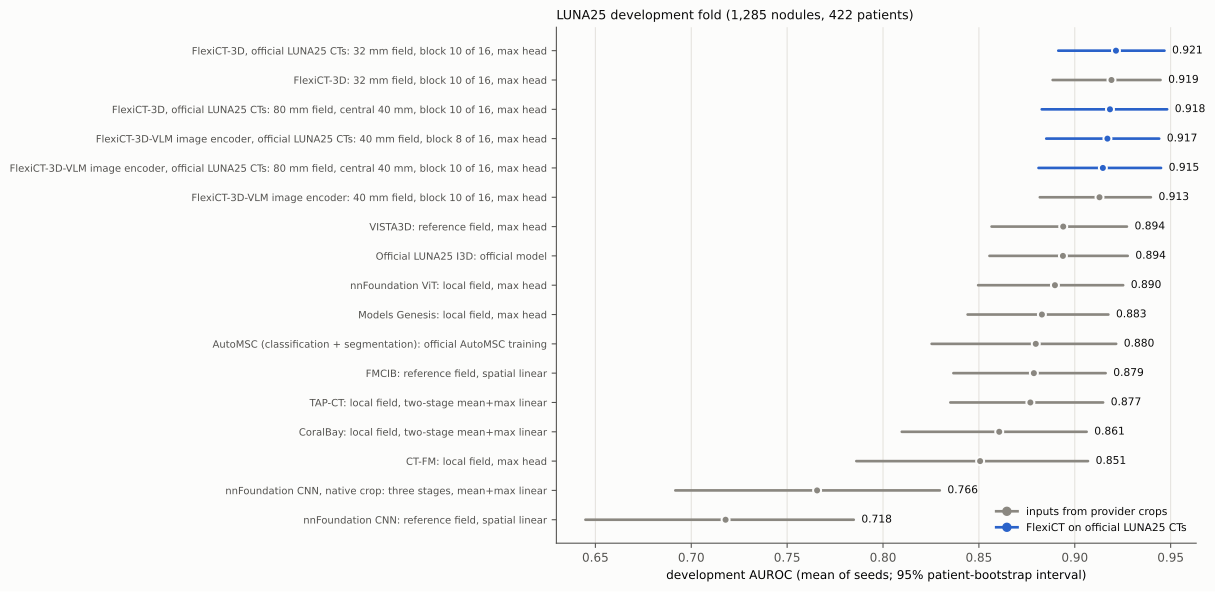

Values plotted in this chart, from the file beside it:
model, key, group, pipeline, seed_count, roles, auroc, average_precision, brier, log_loss, auroc_ci_low, auroc_ci_high, average_precision_ci_low, average_precision_ci_high
FMCIB, fmcib, provider crops, reference field, spatial linear, 1, , 0.8787, 0.4667, 0.06111, 0.21, 0.8367, 0.9161, 0.3483, 0.5885
CT-FM, ctfm, provider crops, local field, max head, 3, , 0.8506, 0.4784, 0.06124, 0.2237, 0.7861, 0.9069, 0.364, 0.5964
VISTA3D, vista, provider crops, reference field, max head, 3, , 0.894, 0.538, 0.05958, 0.205, 0.8566, 0.9272, 0.42, 0.6539
Models Genesis, genesis, provider crops, local field, max head, 3, , 0.8829, 0.4494, 0.06369, 0.2213, 0.8441, 0.9175, 0.3462, 0.5633
CoralBay, coralbay, provider crops, local field, two-stage mean+max linear, 1, , 0.8606, 0.4675, 0.06163, 0.216, 0.8098, 0.9062, 0.3503, 0.5876
TAP-CT, tapct, provider crops, local field, two-stage mean+max linear, 1, , 0.8768, 0.5046, 0.05936, 0.2076, 0.8351, 0.9148, 0.3818, 0.6276
nnFoundation CNN, nnfoundation_cnn, provider crops, reference field, spatial linear, 1, , 0.7179, 0.2236, 0.07601, 0.2764, 0.6448, 0.7847, 0.148, 0.3228
nnFoundation CNN, native crop, nnfoundation_cnn_native, provider crops, three stages, mean+max linear, 1, , 0.7656, 0.2636, 0.07286, 0.2617, 0.6917, 0.8296, 0.1714, 0.3792
nnFoundation ViT, nnfoundation_vit, provider crops, local field, max head, 3, , 0.8897, 0.5263, 0.05825, 0.212, 0.8496, 0.9252, 0.4046, 0.6389
FlexiCT-3D, flexict_3d, provider crops, 32 mm field, block 10 of 16, max head, 3, , 0.9191, 0.5727, 0.0577, 0.2022, 0.8885, 0.9447, 0.4565, 0.6795
FlexiCT-3D-VLM image encoder, flexict_vlm, provider crops, 40 mm field, block 10 of 16, max head, 3, , 0.9129, 0.5437, 0.05988, 0.2108, 0.8818, 0.9397, 0.4248, 0.6577
Official LUNA25 I3D, i3d, provider crops, official model, 1, , 0.8938, 0.5293, 0.09401, 0.3306, 0.8555, 0.9276, 0.408, 0.6371
AutoMSC (classification + segmentation), automsc, provider crops, official AutoMSC training, 1, , 0.8797, 0.5108, 0.06147, 0.2252, 0.8254, 0.9216, 0.3953, 0.6316
FlexiCT-3D, official LUNA25 CTs, flexict_3d_luna25_f32_b10, official LUNA25 CTs, 32 mm field, block 10 of 16, max head, 3, best, best_crop, 0.9215, 0.5848, 0.05532, 0.1983, 0.8914, 0.9468, 0.47, 0.6909
FlexiCT-3D, official LUNA25 CTs, flexict_3d_luna25_c80_b10, official LUNA25 CTs, 80 mm field, central 40 mm, block 10 of …, 3, best_context, 0.9184, 0.565, 0.055, 0.1996, 0.8828, 0.9482, 0.4442, 0.6895
FlexiCT-3D-VLM image encoder, official L…, flexict_vlm_luna25_f40_b08, official LUNA25 CTs, 40 mm field, block 8 of 16, max head, 3, best, best_crop, 0.917, 0.5769, 0.05669, 0.219, 0.8851, 0.944, 0.4609, 0.6863
FlexiCT-3D-VLM image encoder, official L…, flexict_vlm_luna25_c80_b10, official LUNA25 CTs, 80 mm field, central 40 mm, block 10 of …, 3, best_context, 0.9147, 0.5653, 0.0576, 0.1951, 0.8811, 0.945, 0.444, 0.6885
